Run: headless pygame with SDL's dummy video driver; simulated clock (each Clock.tick advances the game by its frame time, no real sleeping); random seed 0; keys injected as events and as key.get_pressed() state; mouse plan: one left click at the window centre at the start of phase 2, then a move to the lower-right quarter at the start of phase 3.
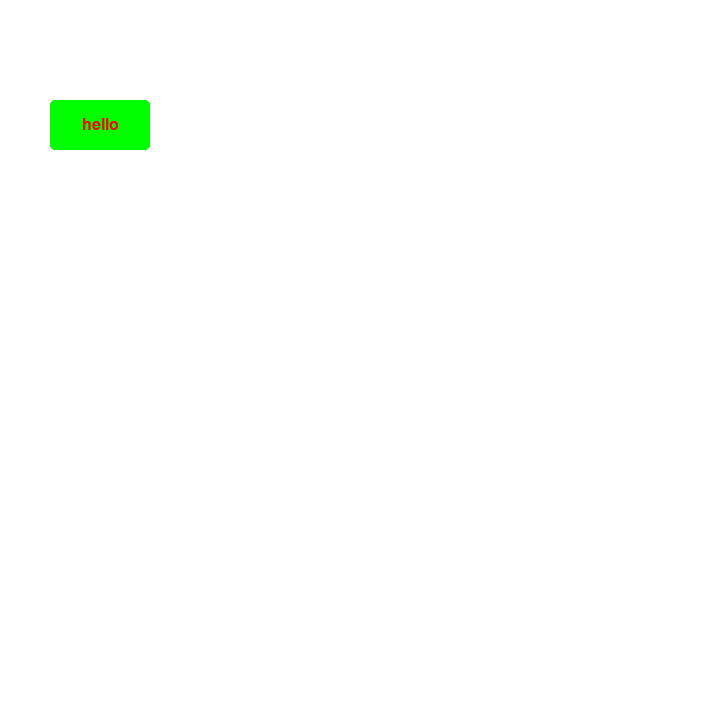
Frame 1 of 4 · flips 1–60 · no input
Frame 2 of 4 · flips 61–180 · clicked the window centre · tapped SPACE, RETURN · held RIGHT (→), D · screen unchanged from frame 1, image omitted
Frame 3 of 4 · flips 181–300 · moved the mouse to the lower-right quarter · held DOWN (↓), S · screen unchanged from frame 2, image omitted
Frame 4 of 4 · flips 301–420 · held LEFT (←), A, UP (↑), W · screen unchanged from frame 3, image omitted

The pygame program that drew these frames:

import pygame

class Button:
    def __init__(self, x, y, width, height, border_radius, background_color, text, text_color, text_size):
        self.x = x
        self.y = y
        self.width = width
        self.height = height
        self.border_radius = border_radius
        self.background_color = background_color
        self.text = text
        self.text_color = text_color
        self.text_size = text_size
        self.rect = pygame.Rect(self.x, self.y, self.width, self.height)

    def draw(self, screen):
        font = pygame.font.SysFont(None, self.text_size)
        text = font.render(self.text, True, self.text_color)
        text_rect = text.get_rect(center = (self.x + self.width / 2, self.y + self.height / 2))

        pygame.draw.rect(screen, self.background_color, self.rect, 0, self.border_radius)

        screen.blit(text, text_rect)


    def event_handler(self, event):
        if event.type == pygame.MOUSEBUTTONDOWN:
            if self.rect.collidepoint(event.pos):
                print("hello")

    def loop(self):
        pass


if __name__ == "__main__":
    pygame.init()
    screen = pygame.display.set_mode([720, 720])

    button = Button(50, 100, 100, 50, 5, (0,255,0), "hello", (255,0,0), 24)

    done = False
    while not done:
        for event in pygame.event.get():
            if event.type == pygame.QUIT:
                done = True
            button.event_handler(event)

        screen.fill((255,255,255))
        button.draw(screen)
        pygame.display.flip()
